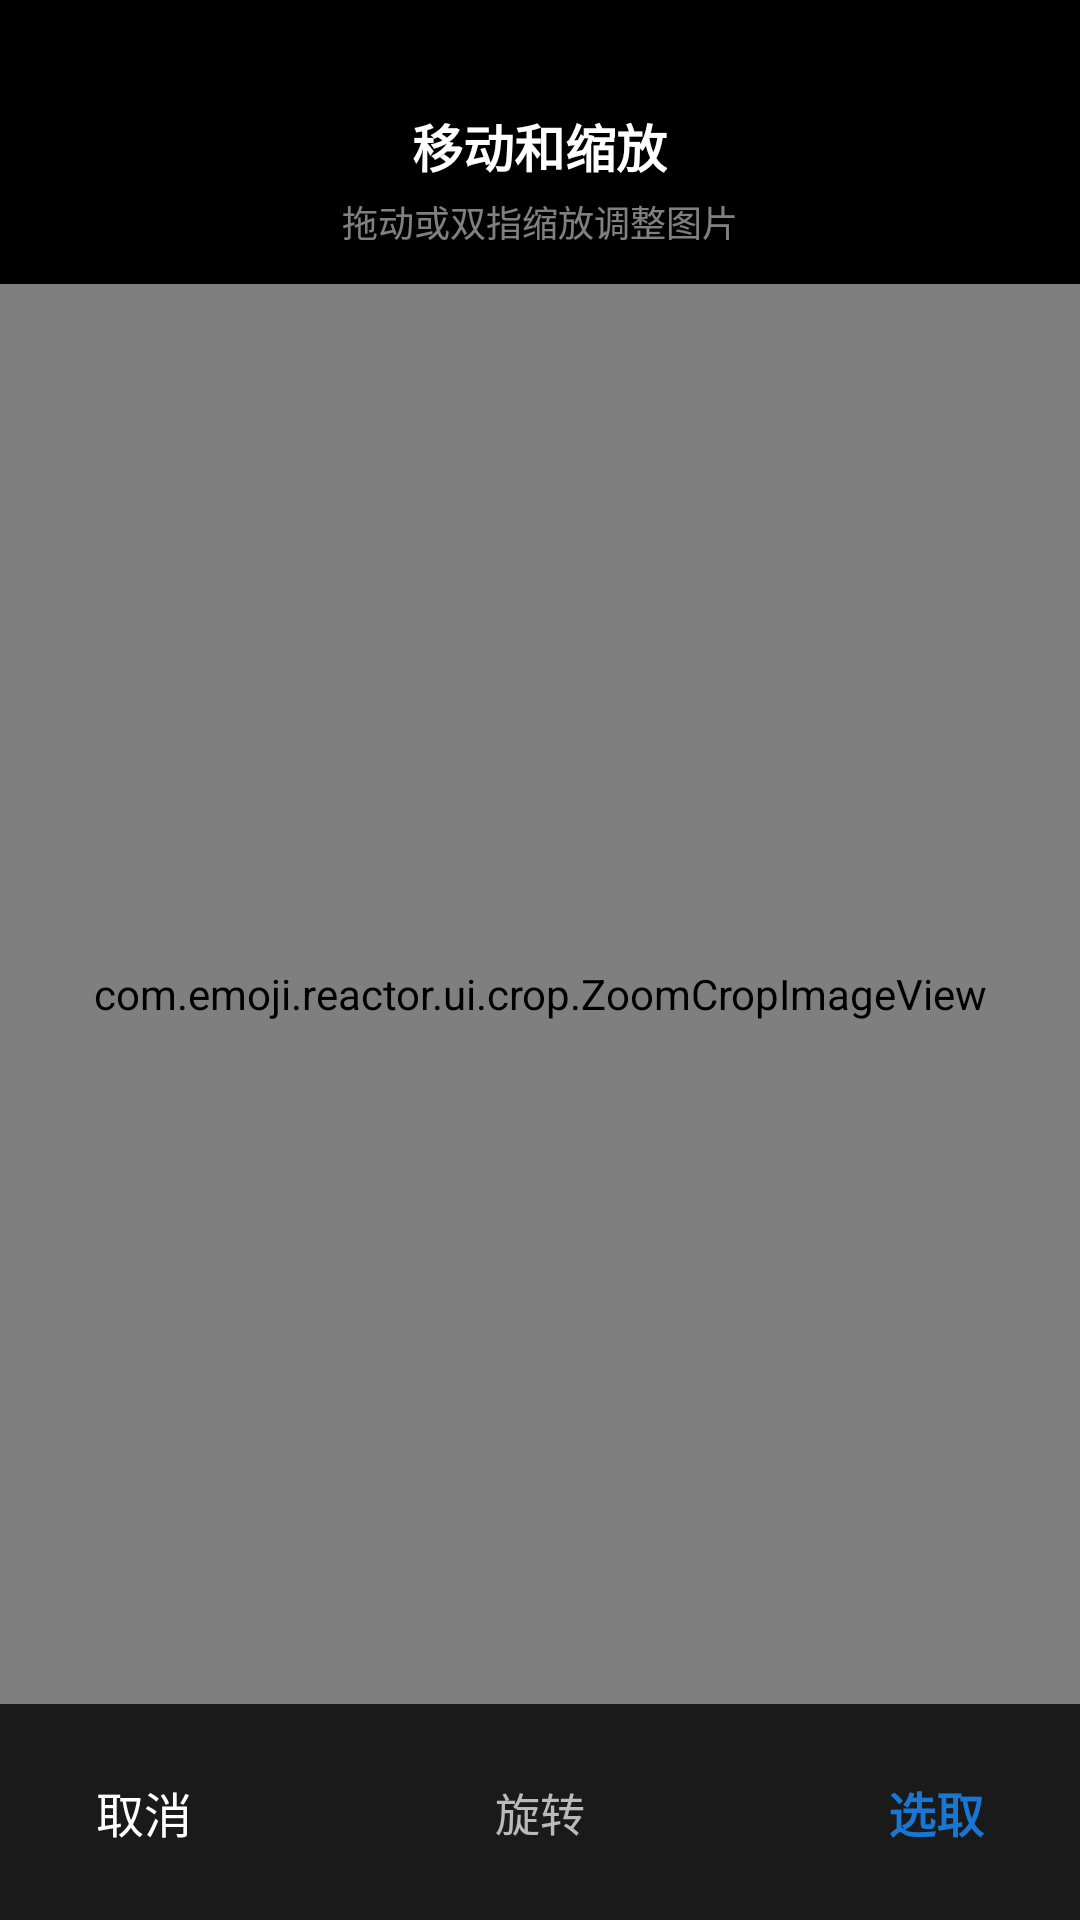

Android layout source for this screen:
<!-- AndroidManifest.xml: application theme Theme.QQEmojiReactor -->
<!-- res/layout/activity_crop_avatar.xml -->
<?xml version="1.0" encoding="utf-8"?>
<RelativeLayout xmlns:android="http://schemas.android.com/apk/res/android"
    android:layout_width="match_parent"
    android:layout_height="match_parent"
    android:background="#000000">

    
    <LinearLayout
        android:id="@+id/ll_top_bar"
        android:layout_width="match_parent"
        android:layout_height="wrap_content"
        android:layout_alignParentTop="true"
        android:gravity="center"
        android:orientation="vertical"
        android:paddingTop="36dp"
        android:paddingBottom="12dp">

        <TextView
            android:id="@+id/tv_crop_title"
            android:layout_width="wrap_content"
            android:layout_height="wrap_content"
            android:text="@string/crop_avatar_title"
            android:textColor="#FFFFFF"
            android:textSize="17sp"
            android:textStyle="bold" />

        <TextView
            android:layout_width="wrap_content"
            android:layout_height="wrap_content"
            android:layout_marginTop="4dp"
            android:text="拖动或双指缩放调整图片"
            android:textColor="#80FFFFFF"
            android:textSize="12sp" />
    </LinearLayout>

    
    <com.emoji.reactor.ui.crop.ZoomCropImageView
        android:id="@+id/zoom_crop_view"
        android:layout_width="match_parent"
        android:layout_height="match_parent"
        android:layout_above="@id/ll_bottom_bar"
        android:layout_below="@id/ll_top_bar" />

    
    <RelativeLayout
        android:id="@+id/ll_bottom_bar"
        android:layout_width="match_parent"
        android:layout_height="72dp"
        android:layout_alignParentBottom="true"
        android:background="#1A1A1A"
        android:paddingStart="20dp"
        android:paddingEnd="20dp">

        
        <TextView
            android:id="@+id/btn_crop_cancel"
            android:layout_width="wrap_content"
            android:layout_height="match_parent"
            android:layout_alignParentStart="true"
            android:gravity="center"
            android:paddingStart="12dp"
            android:paddingEnd="12dp"
            android:text="@string/crop_btn_cancel"
            android:textColor="#FFFFFF"
            android:textSize="16sp" />

        
        <TextView
            android:id="@+id/btn_crop_rotate"
            android:layout_width="wrap_content"
            android:layout_height="match_parent"
            android:layout_centerInParent="true"
            android:gravity="center"
            android:paddingStart="16dp"
            android:paddingEnd="16dp"
            android:text="@string/crop_btn_rotate"
            android:textColor="#B3FFFFFF"
            android:textSize="15sp" />

        
        <TextView
            android:id="@+id/btn_crop_confirm"
            android:layout_width="wrap_content"
            android:layout_height="match_parent"
            android:layout_alignParentEnd="true"
            android:gravity="center"
            android:paddingStart="12dp"
            android:paddingEnd="12dp"
            android:text="@string/crop_btn_confirm"
            android:textColor="#1976D2"
            android:textSize="16sp"
            android:textStyle="bold" />
    </RelativeLayout>

</RelativeLayout>
<!-- resources referenced by this layout -->
<resources>
  <string name="crop_avatar_title">移动和缩放</string>
  <string name="crop_btn_cancel">取消</string>
  <string name="crop_btn_confirm">选取</string>
  <string name="crop_btn_rotate">旋转</string>
  <style name="Theme.QQEmojiReactor" parent="Theme.MaterialComponents.DayNight.NoActionBar">
          <item name="colorPrimary">@color/primary</item>
          <item name="colorPrimaryDark">@color/primary_dark</item>
          <item name="colorAccent">@color/accent</item>
          <item name="android:windowBackground">@color/background</item>
      </style>
  <color name="primary">#1E88E5</color>
  <color name="primary_dark">#1565C0</color>
  <color name="accent">#FF4081</color>
  <color name="background">#F5F6FA</color>
</resources>
